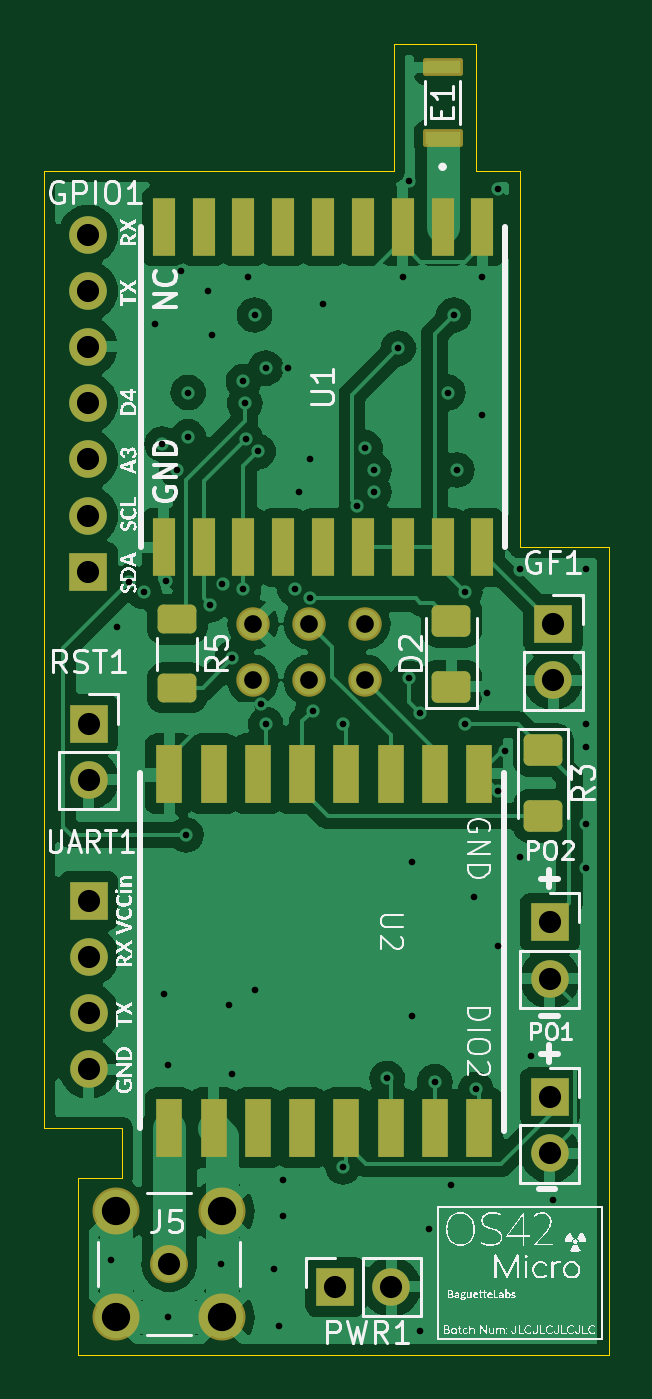
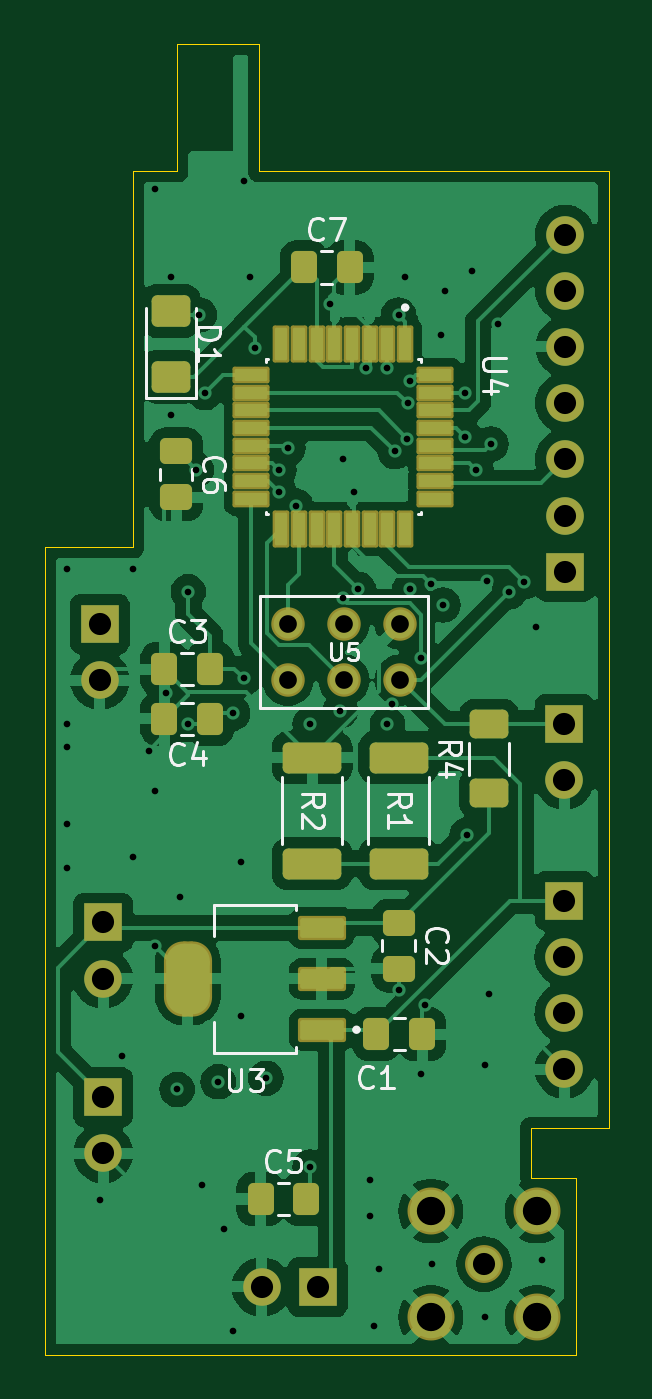
Circuit board: 13 layer files. Board 25.5 x 59.2 mm.
- bottom_copper: OS42Micro-B_Cu.gbr (109594 bytes)
- bottom_mask: OS42Micro-B_Mask.gbr (5071 bytes)
- paste: OS42Micro-B_Paste.gbr (3870 bytes)
- bottom_silk: OS42Micro-B_Silkscreen.gbr (18791 bytes)
- outline: OS42Micro-Edge_Cuts.gbr (1220 bytes)
- top_copper: OS42Micro-F_Cu.gbr (99369 bytes)
- top_mask: OS42Micro-F_Mask.gbr (3910 bytes)
- paste: OS42Micro-F_Paste.gbr (2632 bytes)
- top_silk: OS42Micro-F_Silkscreen.gbr (131141 bytes)
- inner_copper: OS42Micro-In1_Cu.gbr (66113 bytes)
- inner_copper: OS42Micro-In2_Cu.gbr (72506 bytes)
- drill: OS42Micro-NPTH.drl (279 bytes)
- drill: OS42Micro-PTH.drl (2370 bytes)

=== bottom_copper: OS42Micro-B_Cu.gbr (109594 bytes, source omitted) ===
=== bottom_mask: OS42Micro-B_Mask.gbr ===
%TF.GenerationSoftware,KiCad,Pcbnew,8.0.3-1.fc40*%
%TF.CreationDate,2024-06-24T14:15:41-04:00*%
%TF.ProjectId,OS42Micro,4f533432-4d69-4637-926f-2e6b69636164,rev?*%
%TF.SameCoordinates,Original*%
%TF.FileFunction,Soldermask,Bot*%
%TF.FilePolarity,Negative*%
%FSLAX46Y46*%
G04 Gerber Fmt 4.6, Leading zero omitted, Abs format (unit mm)*
G04 Created by KiCad (PCBNEW 8.0.3-1.fc40) date 2024-06-24 14:15:41*
%MOMM*%
%LPD*%
G01*
G04 APERTURE LIST*
G04 Aperture macros list*
%AMRoundRect*
0 Rectangle with rounded corners*
0 $1 Rounding radius*
0 $2 $3 $4 $5 $6 $7 $8 $9 X,Y pos of 4 corners*
0 Add a 4 corners polygon primitive as box body*
4,1,4,$2,$3,$4,$5,$6,$7,$8,$9,$2,$3,0*
0 Add four circle primitives for the rounded corners*
1,1,$1+$1,$2,$3*
1,1,$1+$1,$4,$5*
1,1,$1+$1,$6,$7*
1,1,$1+$1,$8,$9*
0 Add four rect primitives between the rounded corners*
20,1,$1+$1,$2,$3,$4,$5,0*
20,1,$1+$1,$4,$5,$6,$7,0*
20,1,$1+$1,$6,$7,$8,$9,0*
20,1,$1+$1,$8,$9,$2,$3,0*%
G04 Aperture macros list end*
%ADD10R,1.700000X1.700000*%
%ADD11O,1.700000X1.700000*%
%ADD12C,1.712000*%
%ADD13C,2.124000*%
%ADD14RoundRect,0.250000X0.337500X0.475000X-0.337500X0.475000X-0.337500X-0.475000X0.337500X-0.475000X0*%
%ADD15RoundRect,0.250000X-0.475000X0.337500X-0.475000X-0.337500X0.475000X-0.337500X0.475000X0.337500X0*%
%ADD16RoundRect,0.250000X0.625000X-0.400000X0.625000X0.400000X-0.625000X0.400000X-0.625000X-0.400000X0*%
%ADD17RoundRect,0.250001X0.624999X-0.462499X0.624999X0.462499X-0.624999X0.462499X-0.624999X-0.462499X0*%
%ADD18RoundRect,0.120340X-0.966660X-0.426660X0.966660X-0.426660X0.966660X0.426660X-0.966660X0.426660X0*%
%ADD19RoundRect,0.869600X-0.217400X-0.827400X0.217400X-0.827400X0.217400X0.827400X-0.217400X0.827400X0*%
%ADD20RoundRect,0.249999X1.075001X-0.450001X1.075001X0.450001X-1.075001X0.450001X-1.075001X-0.450001X0*%
%ADD21C,1.512000*%
%ADD22RoundRect,0.094250X-0.282750X0.742750X-0.282750X-0.742750X0.282750X-0.742750X0.282750X0.742750X0*%
%ADD23RoundRect,0.094250X-0.742750X0.282750X-0.742750X-0.282750X0.742750X-0.282750X0.742750X0.282750X0*%
%ADD24RoundRect,0.249999X-1.075001X0.450001X-1.075001X-0.450001X1.075001X-0.450001X1.075001X0.450001X0*%
G04 APERTURE END LIST*
D10*
%TO.C,RST1*%
X134000000Y-125960000D03*
D11*
X134000000Y-128500000D03*
%TD*%
D10*
%TO.C,PO1*%
X154850000Y-142850000D03*
D11*
X154850000Y-145390000D03*
%TD*%
D10*
%TO.C,GF1*%
X155000000Y-121460000D03*
D11*
X155000000Y-124000000D03*
%TD*%
D10*
%TO.C,PWR1*%
X145150000Y-151425000D03*
D11*
X147690000Y-151425000D03*
%TD*%
D10*
%TO.C,GPIO1*%
X133975000Y-119100000D03*
D11*
X133975000Y-116560000D03*
X133975000Y-114020000D03*
X133975000Y-111480000D03*
X133975000Y-108940000D03*
X133975000Y-106400000D03*
X133975000Y-103860000D03*
%TD*%
D12*
%TO.C,J5*%
X137637500Y-150400000D03*
D13*
X135237500Y-148000000D03*
X135237500Y-152800000D03*
X140037500Y-152800000D03*
X140037500Y-148000000D03*
%TD*%
D10*
%TO.C,PO2*%
X154850000Y-134950000D03*
D11*
X154850000Y-137490000D03*
%TD*%
D10*
%TO.C,UART1*%
X134000000Y-133960000D03*
D11*
X134000000Y-136500000D03*
X134000000Y-139040000D03*
X134000000Y-141580000D03*
%TD*%
D14*
%TO.C,C7*%
X145787500Y-105350000D03*
X143712500Y-105350000D03*
%TD*%
D15*
%TO.C,C2*%
X141500000Y-134962500D03*
X141500000Y-137037500D03*
%TD*%
D16*
%TO.C,R4*%
X137400000Y-129100000D03*
X137400000Y-126000000D03*
%TD*%
D15*
%TO.C,C6*%
X151550000Y-113662500D03*
X151550000Y-115737500D03*
%TD*%
D17*
%TO.C,D1*%
X151800000Y-110287500D03*
X151800000Y-107312500D03*
%TD*%
D18*
%TO.C,U3*%
X144975000Y-139800000D03*
X144975000Y-137500000D03*
X144975000Y-135200000D03*
D19*
X151025000Y-137500000D03*
%TD*%
D20*
%TO.C,R1*%
X141500000Y-132300000D03*
X141500000Y-127500000D03*
%TD*%
D21*
%TO.C,U5*%
X141420000Y-121460000D03*
X146500000Y-124000000D03*
X143960000Y-121460000D03*
X141420000Y-124000000D03*
X143960000Y-124000000D03*
X146500000Y-121460000D03*
%TD*%
D14*
%TO.C,C4*%
X152087500Y-125750000D03*
X150012500Y-125750000D03*
%TD*%
D22*
%TO.C,U4*%
X141200000Y-108830000D03*
X142000000Y-108830000D03*
X142800000Y-108830000D03*
X143600000Y-108830000D03*
X144400000Y-108830000D03*
X145200000Y-108830000D03*
X146000000Y-108830000D03*
X146800000Y-108830000D03*
D23*
X148170000Y-110200000D03*
X148170000Y-111000000D03*
X148170000Y-111800000D03*
X148170000Y-112600000D03*
X148170000Y-113400000D03*
X148170000Y-114200000D03*
X148170000Y-115000000D03*
X148170000Y-115800000D03*
D22*
X146800000Y-117170000D03*
X146000000Y-117170000D03*
X145200000Y-117170000D03*
X144400000Y-117170000D03*
X143600000Y-117170000D03*
X142800000Y-117170000D03*
X142000000Y-117170000D03*
X141200000Y-117170000D03*
D23*
X139830000Y-115800000D03*
X139830000Y-115000000D03*
X139830000Y-114200000D03*
X139830000Y-113400000D03*
X139830000Y-112600000D03*
X139830000Y-111800000D03*
X139830000Y-111000000D03*
X139830000Y-110200000D03*
%TD*%
D14*
%TO.C,C5*%
X147737500Y-147450000D03*
X145662500Y-147450000D03*
%TD*%
%TO.C,C1*%
X142500000Y-140000000D03*
X140425000Y-140000000D03*
%TD*%
D24*
%TO.C,R2*%
X145400000Y-127500000D03*
X145400000Y-132300000D03*
%TD*%
D14*
%TO.C,C3*%
X152087500Y-123500000D03*
X150012500Y-123500000D03*
%TD*%
M02*

=== paste: OS42Micro-B_Paste.gbr (3870 bytes, source withheld) ===
=== bottom_silk: OS42Micro-B_Silkscreen.gbr (18791 bytes, source omitted) ===
=== outline: OS42Micro-Edge_Cuts.gbr ===
%TF.GenerationSoftware,KiCad,Pcbnew,8.0.3-1.fc40*%
%TF.CreationDate,2024-06-24T14:15:41-04:00*%
%TF.ProjectId,OS42Micro,4f533432-4d69-4637-926f-2e6b69636164,rev?*%
%TF.SameCoordinates,Original*%
%TF.FileFunction,Profile,NP*%
%FSLAX46Y46*%
G04 Gerber Fmt 4.6, Leading zero omitted, Abs format (unit mm)*
G04 Created by KiCad (PCBNEW 8.0.3-1.fc40) date 2024-06-24 14:15:41*
%MOMM*%
%LPD*%
G01*
G04 APERTURE LIST*
%TA.AperFunction,Profile*%
%ADD10C,0.050000*%
%TD*%
G04 APERTURE END LIST*
D10*
X151500000Y-95250000D02*
X147800000Y-95250000D01*
X151500000Y-101000000D02*
X151500000Y-95250000D01*
X153500000Y-118000000D02*
X153500000Y-101000000D01*
X135500000Y-144250000D02*
X135500000Y-146500000D01*
X135500000Y-146500000D02*
X133500000Y-146500000D01*
X147800000Y-95250000D02*
X147800000Y-101000000D01*
X157500000Y-154500000D02*
X157500000Y-118000000D01*
X133500000Y-154500000D02*
X157500000Y-154500000D01*
X133500000Y-146500000D02*
X133500000Y-154500000D01*
X157500000Y-118000000D02*
X153500000Y-118000000D01*
X132000000Y-144250000D02*
X135500000Y-144250000D01*
X153500000Y-101000000D02*
X151500000Y-101000000D01*
X147800000Y-101000000D02*
X132000000Y-101000000D01*
X132000000Y-101000000D02*
X132000000Y-144250000D01*
M02*

=== top_copper: OS42Micro-F_Cu.gbr (99369 bytes, source omitted) ===
=== top_mask: OS42Micro-F_Mask.gbr ===
%TF.GenerationSoftware,KiCad,Pcbnew,8.0.3-1.fc40*%
%TF.CreationDate,2024-06-24T14:15:41-04:00*%
%TF.ProjectId,OS42Micro,4f533432-4d69-4637-926f-2e6b69636164,rev?*%
%TF.SameCoordinates,Original*%
%TF.FileFunction,Soldermask,Top*%
%TF.FilePolarity,Negative*%
%FSLAX46Y46*%
G04 Gerber Fmt 4.6, Leading zero omitted, Abs format (unit mm)*
G04 Created by KiCad (PCBNEW 8.0.3-1.fc40) date 2024-06-24 14:15:41*
%MOMM*%
%LPD*%
G01*
G04 APERTURE LIST*
G04 Aperture macros list*
%AMRoundRect*
0 Rectangle with rounded corners*
0 $1 Rounding radius*
0 $2 $3 $4 $5 $6 $7 $8 $9 X,Y pos of 4 corners*
0 Add a 4 corners polygon primitive as box body*
4,1,4,$2,$3,$4,$5,$6,$7,$8,$9,$2,$3,0*
0 Add four circle primitives for the rounded corners*
1,1,$1+$1,$2,$3*
1,1,$1+$1,$4,$5*
1,1,$1+$1,$6,$7*
1,1,$1+$1,$8,$9*
0 Add four rect primitives between the rounded corners*
20,1,$1+$1,$2,$3,$4,$5,0*
20,1,$1+$1,$4,$5,$6,$7,0*
20,1,$1+$1,$6,$7,$8,$9,0*
20,1,$1+$1,$8,$9,$2,$3,0*%
G04 Aperture macros list end*
%ADD10R,1.700000X1.700000*%
%ADD11O,1.700000X1.700000*%
%ADD12R,1.200000X2.660000*%
%ADD13C,1.712000*%
%ADD14C,2.124000*%
%ADD15RoundRect,0.250001X0.624999X-0.462499X0.624999X0.462499X-0.624999X0.462499X-0.624999X-0.462499X0*%
%ADD16RoundRect,0.250000X-0.625000X0.400000X-0.625000X-0.400000X0.625000X-0.400000X0.625000X0.400000X0*%
%ADD17RoundRect,0.102000X0.800000X-0.300000X0.800000X0.300000X-0.800000X0.300000X-0.800000X-0.300000X0*%
%ADD18RoundRect,0.250001X-0.624999X0.462499X-0.624999X-0.462499X0.624999X-0.462499X0.624999X0.462499X0*%
%ADD19R,1.000000X2.600000*%
%ADD20C,1.512000*%
G04 APERTURE END LIST*
D10*
%TO.C,RST1*%
X134000000Y-125960000D03*
D11*
X134000000Y-128500000D03*
%TD*%
D10*
%TO.C,PO1*%
X154850000Y-142850000D03*
D11*
X154850000Y-145390000D03*
%TD*%
D10*
%TO.C,GF1*%
X155000000Y-121460000D03*
D11*
X155000000Y-124000000D03*
%TD*%
D12*
%TO.C,U2*%
X151647500Y-128240000D03*
X149647500Y-128240000D03*
X147647500Y-128240000D03*
X145647500Y-128240000D03*
X143647500Y-128240000D03*
X141647500Y-128240000D03*
X139647500Y-128240000D03*
X137647500Y-128240000D03*
X151647500Y-144240000D03*
X149647500Y-144240000D03*
X147647500Y-144240000D03*
X145647500Y-144240000D03*
X143647500Y-144240000D03*
X141647500Y-144240000D03*
X139647500Y-144240000D03*
X137647500Y-144240000D03*
%TD*%
D10*
%TO.C,PWR1*%
X145150000Y-151425000D03*
D11*
X147690000Y-151425000D03*
%TD*%
D10*
%TO.C,GPIO1*%
X133975000Y-119100000D03*
D11*
X133975000Y-116560000D03*
X133975000Y-114020000D03*
X133975000Y-111480000D03*
X133975000Y-108940000D03*
X133975000Y-106400000D03*
X133975000Y-103860000D03*
%TD*%
D13*
%TO.C,J5*%
X137637500Y-150400000D03*
D14*
X135237500Y-148000000D03*
X135237500Y-152800000D03*
X140037500Y-152800000D03*
X140037500Y-148000000D03*
%TD*%
D10*
%TO.C,PO2*%
X154850000Y-134950000D03*
D11*
X154850000Y-137490000D03*
%TD*%
D15*
%TO.C,D2*%
X150400000Y-124287500D03*
X150400000Y-121312500D03*
%TD*%
D16*
%TO.C,R5*%
X138000000Y-121250000D03*
X138000000Y-124350000D03*
%TD*%
D17*
%TO.C,E1*%
X150000000Y-99500000D03*
X150000000Y-96300000D03*
%TD*%
D18*
%TO.C,R3*%
X154550000Y-127162500D03*
X154550000Y-130137500D03*
%TD*%
D10*
%TO.C,UART1*%
X134000000Y-133960000D03*
D11*
X134000000Y-136500000D03*
X134000000Y-139040000D03*
X134000000Y-141580000D03*
%TD*%
D19*
%TO.C,U1*%
X137400000Y-118000000D03*
X139200000Y-118000000D03*
X141000000Y-118000000D03*
X142800000Y-118000000D03*
X144600000Y-118000000D03*
X146400000Y-118000000D03*
X148200000Y-118000000D03*
X150000000Y-118000000D03*
X151800000Y-118000000D03*
X151800000Y-103500000D03*
X150000000Y-103500000D03*
X148200000Y-103500000D03*
X146400000Y-103500000D03*
X144600000Y-103500000D03*
X142800000Y-103500000D03*
X141000000Y-103500000D03*
X139200000Y-103500000D03*
X137400000Y-103500000D03*
%TD*%
D20*
%TO.C,U5*%
X141420000Y-121460000D03*
X146500000Y-124000000D03*
X143960000Y-121460000D03*
X141420000Y-124000000D03*
X143960000Y-124000000D03*
X146500000Y-121460000D03*
%TD*%
M02*

=== paste: OS42Micro-F_Paste.gbr (2632 bytes, source withheld) ===
=== top_silk: OS42Micro-F_Silkscreen.gbr (131141 bytes, source omitted) ===
=== inner_copper: OS42Micro-In1_Cu.gbr (66113 bytes, source omitted) ===
=== inner_copper: OS42Micro-In2_Cu.gbr (72506 bytes, source omitted) ===
=== drill: OS42Micro-NPTH.drl ===
M48
; DRILL file {KiCad 8.0.3-1.fc40} date 2024-06-24T14:15:43-0400
; FORMAT={-:-/ absolute / inch / decimal}
; #@! TF.CreationDate,2024-06-24T14:15:43-04:00
; #@! TF.GenerationSoftware,Kicad,Pcbnew,8.0.3-1.fc40
; #@! TF.FileFunction,NonPlated,1,4,NPTH
FMAT,2
INCH
%
G90
G05
M30

=== drill: OS42Micro-PTH.drl ===
M48
; DRILL file {KiCad 8.0.3-1.fc40} date 2024-06-24T14:15:43-0400
; FORMAT={-:-/ absolute / inch / decimal}
; #@! TF.CreationDate,2024-06-24T14:15:43-04:00
; #@! TF.GenerationSoftware,Kicad,Pcbnew,8.0.3-1.fc40
; #@! TF.FileFunction,Plated,1,4,PTH
FMAT,2
INCH
; #@! TA.AperFunction,Plated,PTH,ViaDrill
T1C0.0118
; #@! TA.AperFunction,Plated,PTH,ComponentDrill
T2C0.0315
; #@! TA.AperFunction,Plated,PTH,ComponentDrill
T3C0.0394
; #@! TA.AperFunction,Plated,PTH,ComponentDrill
T4C0.0504
%
G90
G05
T1
X5.315Y-5.9134
X5.3268Y-4.7874
X5.3478Y-4.7069
X5.374Y-4.7244
X5.3937Y-4.248
X5.4065Y-4.4616
X5.4094Y-5.4409
X5.4134Y-4.7047
X5.4173Y-5.5669
X5.4173Y-6.0157
X5.4331Y-4.5079
X5.4409Y-4.1535
X5.4488Y-5.1575
X5.4528Y-4.3701
X5.4528Y-4.4488
X5.4882Y-4.189
X5.4921Y-4.748
X5.4961Y-4.2677
X5.5118Y-5.9213
X5.5139Y-4.7108
X5.5246Y-5.4596
X5.5315Y-4.8425
X5.5315Y-5.5827
X5.5512Y-4.3504
X5.5512Y-4.7205
X5.5534Y-4.3896
X5.5551Y-4.4527
X5.5591Y-4.1654
X5.5709Y-4.2323
X5.5709Y-5.4331
X5.5773Y-4.475
X5.5817Y-4.9251
X5.5906Y-4.3268
X5.5906Y-4.9606
X5.6063Y-5.9291
X5.6142Y-6.0315
X5.622Y-5.7717
X5.622Y-5.8346
X5.6296Y-4.3268
X5.6427Y-4.7202
X5.6496Y-4.5472
X5.6693Y-4.4882
X5.6696Y-4.7365
X5.6742Y-4.9361
X5.6929Y-4.2126
X5.7283Y-4.9606
X5.7283Y-5.748
X5.7538Y-4.5718
X5.7677Y-4.4685
X5.7835Y-4.5079
X5.7835Y-4.5472
X5.8071Y-5.5906
X5.8268Y-4.2913
X5.8346Y-4.1654
X5.8451Y-3.9938
X5.8465Y-4.8789
X5.8504Y-5.2047
X5.8504Y-5.4803
X5.8661Y-4.9409
X5.8661Y-6.0394
X5.8819Y-5.8583
X5.8916Y-5.5964
X5.9153Y-4.3701
X5.9213Y-5.7795
X5.9252Y-4.2323
X5.931Y-4.5079
X5.9449Y-4.7244
X5.9449Y-4.9606
X5.9606Y-5.2677
X5.9646Y-5.6102
X5.9764Y-4.1654
X5.9764Y-4.4094
X5.9843Y-4.9055
X6.0039Y-4.0079
X6.0039Y-5.0787
X6.0039Y-5.3543
X6.0157Y-5.0079
X6.0433Y-4.685
X6.0433Y-5.1969
X6.063Y-5.5512
X6.1024Y-5.8071
X6.1614Y-4.685
X6.1614Y-4.9606
X6.1614Y-5.0
X6.1614Y-5.1378
X6.1614Y-5.2165
T2
X5.5677Y-4.7819
X5.5677Y-4.8819
X5.6677Y-4.7819
X5.6677Y-4.8819
X5.7677Y-4.7819
X5.7677Y-4.8819
T3
X5.2746Y-4.089
X5.2746Y-4.189
X5.2746Y-4.289
X5.2746Y-4.389
X5.2746Y-4.489
X5.2746Y-4.589
X5.2746Y-4.689
X5.2756Y-4.9591
X5.2756Y-5.0591
X5.2756Y-5.274
X5.2756Y-5.374
X5.2756Y-5.474
X5.2756Y-5.574
X5.4188Y-5.9213
X5.7146Y-5.9616
X5.8146Y-5.9616
X6.0965Y-5.313
X6.0965Y-5.413
X6.0965Y-5.624
X6.0965Y-5.724
X6.1024Y-4.7819
X6.1024Y-4.8819
T4
X5.3243Y-5.8268
X5.3243Y-6.0157
X5.5133Y-5.8268
X5.5133Y-6.0157
M30
